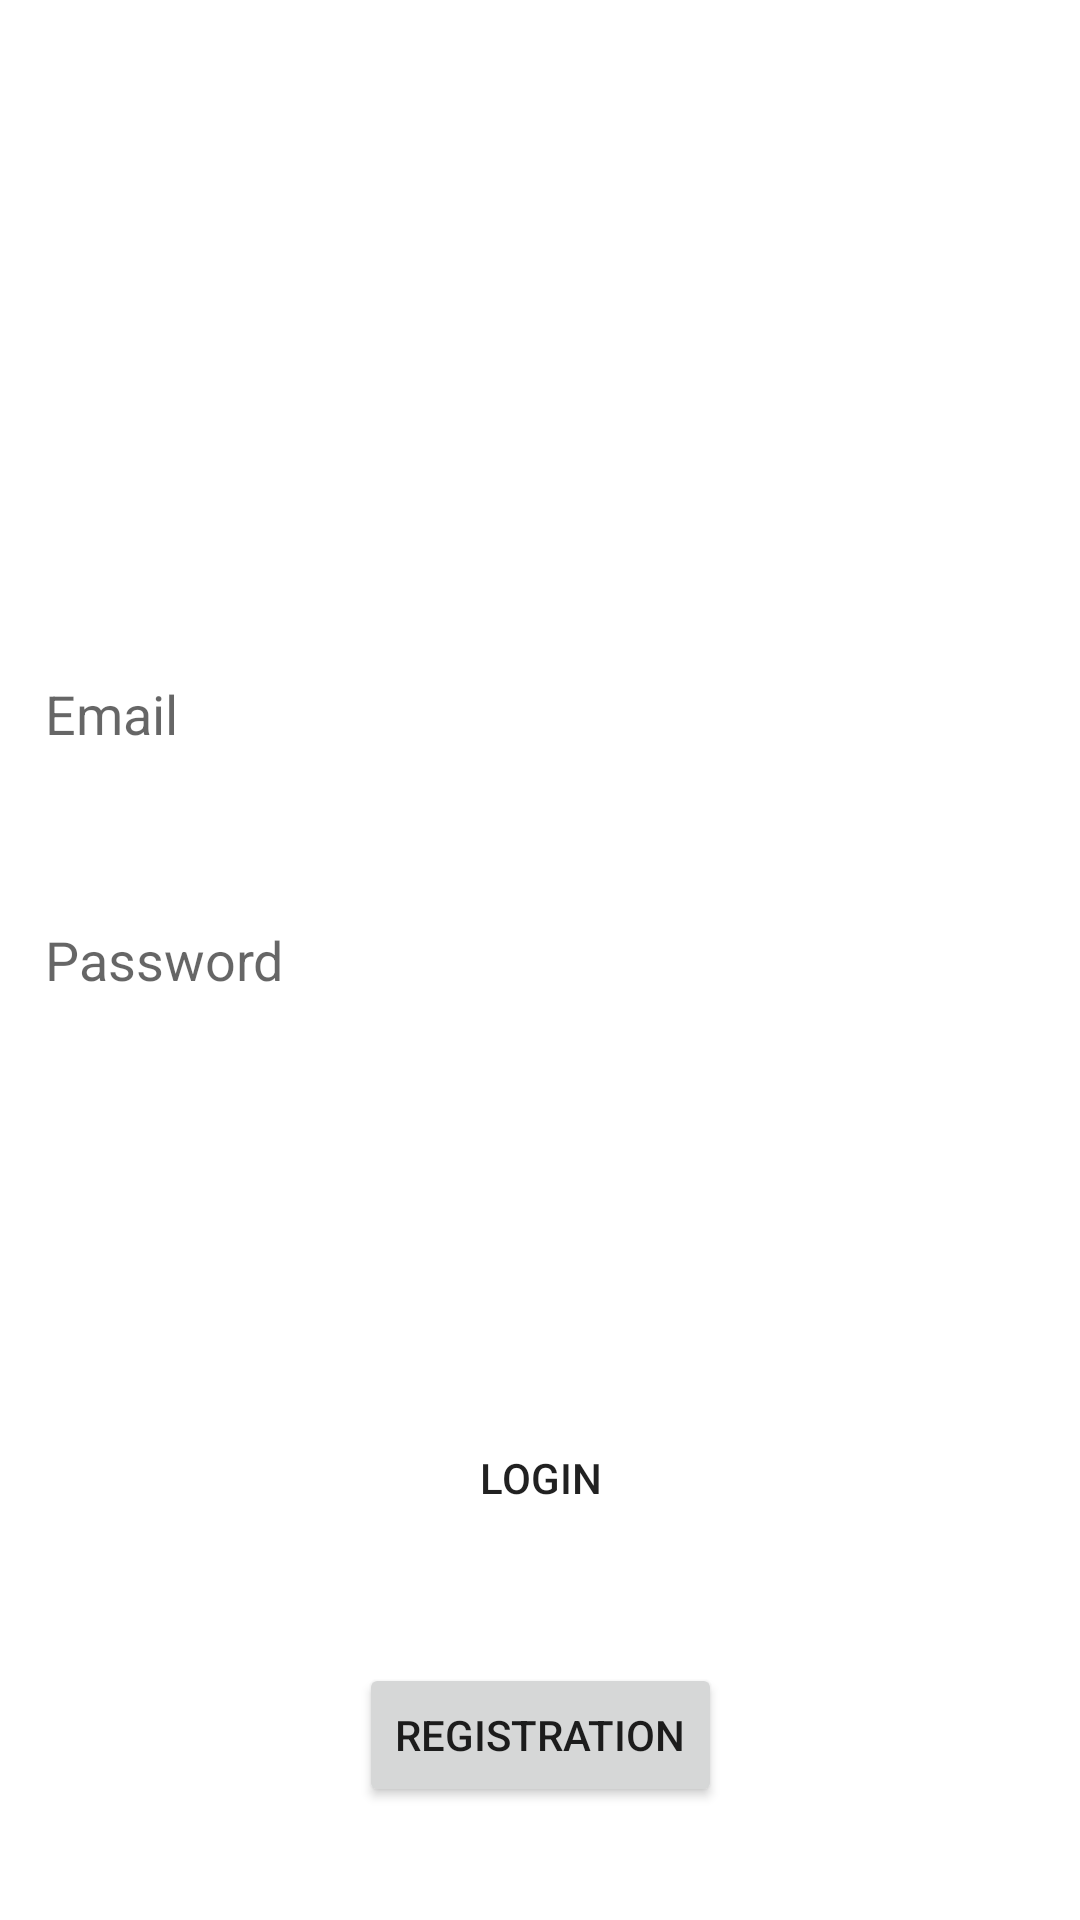

This screen was rendered from an Android layout file. Write that file and the resources it references.
<!-- AndroidManifest.xml: application theme Theme.SmallProjet -->
<!-- res/layout/activity_login.xml -->
<?xml version="1.0" encoding="utf-8"?>
<androidx.constraintlayout.widget.ConstraintLayout xmlns:android="http://schemas.android.com/apk/res/android"
    xmlns:app="http://schemas.android.com/apk/res-auto"
    xmlns:tools="http://schemas.android.com/tools"
    android:layout_width="match_parent"
    android:layout_height="match_parent"

    tools:context=".login">

    <EditText
        android:id="@+id/username"
        android:layout_width="match_parent"
        android:layout_height="50dp"
        android:paddingLeft="15dp"
        android:hint="Email"
        android:background="@drawable/curved"
        app:layout_constraintBottom_toBottomOf="parent"
        app:layout_constraintEnd_toEndOf="parent"
        app:layout_constraintHorizontal_bias="0.0"
        app:layout_constraintStart_toStartOf="parent"
        app:layout_constraintTop_toTopOf="parent"
        app:layout_constraintVertical_bias="0.361">

    </EditText>

    <EditText
        android:paddingLeft="15dp"
        android:hint="Password"

        android:id="@+id/password"
        android:layout_width="match_parent"
        android:layout_height="50dp"
        app:layout_constraintBottom_toBottomOf="parent"
        app:layout_constraintEnd_toEndOf="parent"
        app:layout_constraintHorizontal_bias="0.0"
        app:layout_constraintStart_toStartOf="parent"
        android:background="@drawable/curved"
        app:layout_constraintTop_toTopOf="parent">

    </EditText>

    <Button
        android:id="@+id/login"
        android:text="Login"
        android:background="@drawable/curved"
        android:layout_width="wrap_content"
        android:layout_height="wrap_content"
        app:layout_constraintBottom_toBottomOf="parent"
        app:layout_constraintEnd_toEndOf="parent"
        app:layout_constraintStart_toStartOf="parent"
        app:layout_constraintTop_toBottomOf="@+id/password">

    </Button>

    <Button
        android:id="@+id/regi"
        android:text="Registration"
        android:layout_width="wrap_content"
        android:layout_height="wrap_content"
        app:layout_constraintBottom_toBottomOf="parent"
        app:layout_constraintEnd_toEndOf="parent"
        app:layout_constraintStart_toStartOf="parent"
        app:layout_constraintTop_toBottomOf="@+id/login">

    </Button>

    <ProgressBar
        android:id="@+id/bar"
        android:layout_width="wrap_content"
        android:layout_height="wrap_content"
        android:visibility="gone"
        app:layout_constraintBottom_toBottomOf="parent"
        app:layout_constraintEnd_toEndOf="parent"
        app:layout_constraintStart_toStartOf="parent"
        app:layout_constraintTop_toTopOf="parent">

    </ProgressBar>

</androidx.constraintlayout.widget.ConstraintLayout>
<!-- resources referenced by this layout -->
<resources>
  <style name="Theme.SmallProjet" parent="Theme.MaterialComponents.DayNight.DarkActionBar">
          
          <item name="colorPrimary">@color/purple_500</item>
          <item name="colorPrimaryVariant">@color/purple_700</item>
          <item name="colorOnPrimary">@color/white</item>
          
          <item name="colorSecondary">@color/teal_200</item>
          <item name="colorSecondaryVariant">@color/teal_700</item>
          <item name="colorOnSecondary">@color/black</item>
          
          <item name="android:statusBarColor" tools:targetApi="l">?attr/colorPrimaryVariant</item>
          
      </style>
  <!-- not gathered from this repository: default colours our renderer supplied (Android Studio template values) -->
  <color name="purple_500">#FF6200EE</color>
  <color name="purple_700">#FF3700B3</color>
  <color name="teal_200">#FF03DAC5</color>
  <color name="teal_700">#FF018786</color>
  <color name="black">#FF000000</color>
  <color name="white">#FFFFFFFF</color>
</resources>
